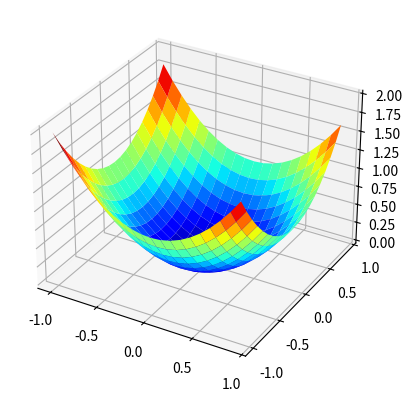

This figure's Python source:
# 3d plot of the test function
from numpy import arange
from numpy import meshgrid
from matplotlib import pyplot

# objective function
def objective(x, y):
	return x**2.0 + y**2.0

# define range for input
r_min, r_max = -1.0, 1.0
# sample input range uniformly at 0.1 increments
xaxis = arange(r_min, r_max, 0.1)
yaxis = arange(r_min, r_max, 0.1)
# create a mesh from the axis
x, y = meshgrid(xaxis, yaxis)
# compute targets
results = objective(x, y)
# create a surface plot with the jet color scheme
fig, ax = pyplot.subplots(subplot_kw={"projection": "3d"})
ax.plot_surface(x, y, results, cmap='jet')
# show the plot
pyplot.show()
